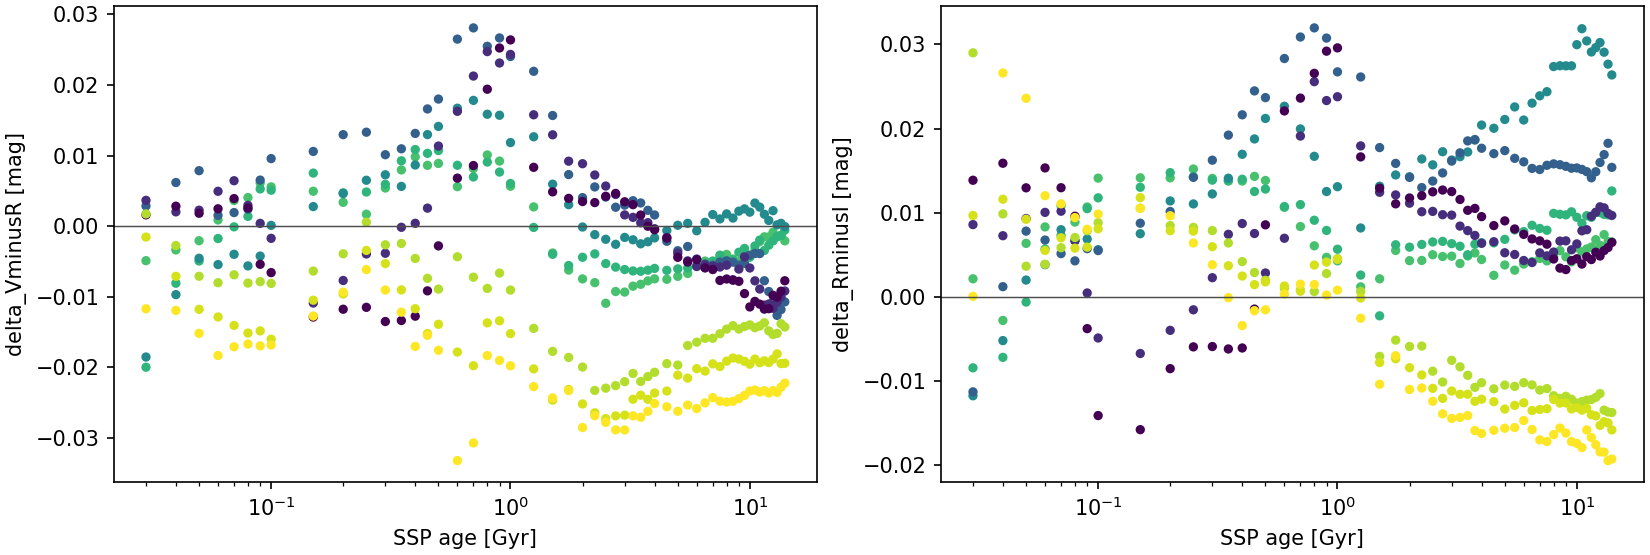

Values plotted in this chart, from the file beside it:
file, age, metal, I, R, V, delta_VminusR, delta_RminusI
Ech1.30Zm0.25T00.0300_iTp0.00_baseFe.fit…, 0.03, -0.25, -0.01359, -0.01143, -0.01632, -0.004881, 0.002153
Ech1.30Zm0.25T00.0400_iTp0.00_baseFe.fit…, 0.04, -0.25, -0.01047, -0.01326, -0.01662, -0.00336, -0.002794
Ech1.30Zm0.25T00.0500_iTp0.00_baseFe.fit…, 0.05, -0.25, -0.02068, -0.01432, -0.01637, -0.002054, 0.006364
Ech1.30Zm0.25T00.0600_iTp0.00_baseFe.fit…, 0.06, -0.25, -0.02525, -0.01693, -0.01604, 0.0008859, 0.00832
Ech1.30Zm0.25T00.0700_iTp0.00_baseFe.fit…, 0.07, -0.25, -0.0304, -0.01958, -0.01594, 0.003644, 0.01082
Ech1.30Zm0.25T00.0800_iTp0.00_baseFe.fit…, 0.08, -0.25, -0.02884, -0.01995, -0.01589, 0.004062, 0.008892
Ech1.30Zm0.25T00.0900_iTp0.00_baseFe.fit…, 0.09, -0.25, -0.0333, -0.02261, -0.01648, 0.006124, 0.01069
Ech1.30Zm0.25T00.1000_iTp0.00_baseFe.fit…, 0.1, -0.25, -0.03605, -0.02193, -0.01635, 0.005577, 0.01412
Ech1.30Zm0.25T00.1500_iTp0.00_baseFe.fit…, 0.15, -0.25, -0.03495, -0.02079, -0.01583, 0.004956, 0.01416
Ech1.30Zm0.25T00.2000_iTp0.00_baseFe.fit…, 0.2, -0.25, -0.03344, -0.01929, -0.0159, 0.003387, 0.01415
Ech1.30Zm0.25T00.2500_iTp0.00_baseFe.fit…, 0.25, -0.25, -0.03334, -0.01814, -0.01644, 0.001701, 0.0152
Ech1.30Zm0.25T00.3000_iTp0.00_baseFe.fit…, 0.3, -0.25, -0.03564, -0.02156, -0.01614, 0.005415, 0.01408
Ech1.30Zm0.25T00.3500_iTp0.00_baseFe.fit…, 0.35, -0.25, -0.0379, -0.02412, -0.01614, 0.007977, 0.01378
Ech1.30Zm0.25T00.4000_iTp0.00_baseFe.fit…, 0.4, -0.25, -0.03994, -0.02618, -0.01635, 0.009825, 0.01377
Ech1.30Zm0.25T00.4500_iTp0.00_baseFe.fit…, 0.45, -0.25, -0.03957, -0.02525, -0.01662, 0.008626, 0.01433
Ech1.30Zm0.25T00.5000_iTp0.00_baseFe.fit…, 0.5, -0.25, -0.03929, -0.02545, -0.01656, 0.008897, 0.01384
Ech1.30Zm0.25T00.6000_iTp0.00_baseFe.fit…, 0.6, -0.25, -0.03233, -0.02169, -0.01608, 0.005607, 0.01065
Ech1.30Zm0.25T00.7000_iTp0.00_baseFe.fit…, 0.7, -0.25, -0.0326, -0.02424, -0.01606, 0.008183, 0.008362
Ech1.30Zm0.25T00.8000_iTp0.00_baseFe.fit…, 0.8, -0.25, -0.03194, -0.02587, -0.01577, 0.0101, 0.006072
Ech1.30Zm0.25T00.9000_iTp0.00_baseFe.fit…, 0.9, -0.25, -0.02998, -0.02527, -0.01605, 0.009226, 0.004706
Ech1.30Zm0.25T01.0000_iTp0.00_baseFe.fit…, 1.0, -0.25, -0.02578, -0.02149, -0.01583, 0.005666, 0.004285
Ech1.30Zm0.25T01.2500_iTp0.00_baseFe.fit…, 1.25, -0.25, -0.02012, -0.01892, -0.01618, 0.00274, 0.001199
Ech1.30Zm0.25T01.5000_iTp0.00_baseFe.fit…, 1.5, -0.25, -0.01472, -0.01256, -0.01636, -0.003797, 0.002152
Ech1.30Zm0.25T01.7500_iTp0.00_baseFe.fit…, 1.75, -0.25, -0.0158, -0.01027, -0.01648, -0.006207, 0.005523
Ech1.30Zm0.25T02.0000_iTp0.00_baseFe.fit…, 2.0, -0.25, -0.01258, -0.008276, -0.01574, -0.007461, 0.004308
Ech1.30Zm0.25T02.2500_iTp0.00_baseFe.fit…, 2.25, -0.25, -0.01235, -0.008013, -0.016, -0.00799, 0.004335
Ech1.30Zm0.25T02.5000_iTp0.00_baseFe.fit…, 2.5, -0.25, -0.01069, -0.005678, -0.01659, -0.01091, 0.005015
Ech1.30Zm0.25T02.7500_iTp0.00_baseFe.fit…, 2.75, -0.25, -0.01165, -0.006846, -0.01609, -0.009247, 0.004805
Ech1.30Zm0.25T03.0000_iTp0.00_baseFe.fit…, 3.0, -0.25, -0.01142, -0.006579, -0.01591, -0.009328, 0.004842
Ech1.30Zm0.25T03.2500_iTp0.00_baseFe.fit…, 3.25, -0.25, -0.01164, -0.00767, -0.01616, -0.008491, 0.003974
Ech1.30Zm0.25T03.5000_iTp0.00_baseFe.fit…, 3.5, -0.25, -0.01249, -0.007619, -0.01584, -0.008225, 0.004871
Ech1.30Zm0.25T03.7500_iTp0.00_baseFe.fit…, 3.75, -0.25, -0.0133, -0.008076, -0.01582, -0.007743, 0.005225
Ech1.30Zm0.25T04.0000_iTp0.00_baseFe.fit…, 4.0, -0.25, -0.01287, -0.008432, -0.01588, -0.007453, 0.004441
Ech1.30Zm0.25T04.5000_iTp0.00_baseFe.fit…, 4.5, -0.25, -0.01113, -0.008571, -0.01609, -0.007519, 0.002564
Ech1.30Zm0.25T05.0000_iTp0.00_baseFe.fit…, 5.0, -0.25, -0.01313, -0.009333, -0.01643, -0.007099, 0.003797
Ech1.30Zm0.25T05.5000_iTp0.00_baseFe.fit…, 5.5, -0.25, -0.01229, -0.009111, -0.0158, -0.006686, 0.003178
Ech1.30Zm0.25T06.0000_iTp0.00_baseFe.fit…, 6.0, -0.25, -0.01476, -0.01086, -0.01644, -0.005581, 0.003902
Ech1.30Zm0.25T06.5000_iTp0.00_baseFe.fit…, 6.5, -0.25, -0.0152, -0.01101, -0.01595, -0.004934, 0.004192
Ech1.30Zm0.25T07.0000_iTp0.00_baseFe.fit…, 7.0, -0.25, -0.01556, -0.01099, -0.0161, -0.005113, 0.004572
Ech1.30Zm0.25T07.5000_iTp0.00_baseFe.fit…, 7.5, -0.25, -0.01618, -0.0119, -0.01634, -0.004438, 0.004284
Ech1.30Zm0.25T08.0000_iTp0.00_baseFe.fit…, 8.0, -0.25, -0.01668, -0.0119, -0.0159, -0.003998, 0.00478
Ech1.30Zm0.25T08.5000_iTp0.00_baseFe.fit…, 8.5, -0.25, -0.0172, -0.01171, -0.01636, -0.004649, 0.005495
Ech1.30Zm0.25T09.0000_iTp0.00_baseFe.fit…, 9.0, -0.25, -0.01617, -0.01141, -0.01642, -0.005019, 0.004761
Ech1.30Zm0.25T09.5000_iTp0.00_baseFe.fit…, 9.5, -0.25, -0.01579, -0.01161, -0.01588, -0.004268, 0.004174
Ech1.30Zm0.25T10.0000_iTp0.00_baseFe.fit…, 10.0, -0.25, -0.01723, -0.01139, -0.01575, -0.00436, 0.00584
Ech1.30Zm0.25T10.5000_iTp0.00_baseFe.fit…, 10.5, -0.25, -0.01826, -0.01291, -0.01631, -0.003405, 0.00535
Ech1.30Zm0.25T11.0000_iTp0.00_baseFe.fit…, 11.0, -0.25, -0.01987, -0.01417, -0.01635, -0.002182, 0.005703
Ech1.30Zm0.25T11.5000_iTp0.00_baseFe.fit…, 11.5, -0.25, -0.02016, -0.01423, -0.01573, -0.001498, 0.005927
Ech1.30Zm0.25T12.0000_iTp0.00_baseFe.fit…, 12.0, -0.25, -0.02161, -0.0148, -0.01632, -0.001519, 0.006805
Ech1.30Zm0.25T12.5000_iTp0.00_baseFe.fit…, 12.5, -0.25, -0.02129, -0.01516, -0.016, -0.0008406, 0.006132
Ech1.30Zm0.25T13.0000_iTp0.00_baseFe.fit…, 13.0, -0.25, -0.02255, -0.01515, -0.01666, -0.001504, 0.007403
Ech1.30Zm0.25T13.5000_iTp0.00_baseFe.fit…, 13.5, -0.25, -0.02147, -0.01489, -0.01617, -0.001276, 0.00657
Ech1.30Zm0.25T14.0000_iTp0.00_baseFe.fit…, 14.0, -0.25, -0.02095, -0.01441, -0.01648, -0.002073, 0.006545
Ech1.30Zm0.35T00.0300_iTp0.00_baseFe.fit…, 0.03, -0.35, 0.01233, 0.003907, -0.01606, -0.01997, -0.008428
Ech1.30Zm0.35T00.0400_iTp0.00_baseFe.fit…, 0.04, -0.35, -0.0006825, -0.007864, -0.01594, -0.008074, -0.007181
Ech1.30Zm0.35T00.0500_iTp0.00_baseFe.fit…, 0.05, -0.35, -0.01074, -0.01135, -0.01628, -0.004928, -0.0006113
Ech1.30Zm0.35T00.0600_iTp0.00_baseFe.fit…, 0.06, -0.35, -0.02045, -0.01476, -0.0165, -0.001741, 0.005684
Ech1.30Zm0.35T00.0700_iTp0.00_baseFe.fit…, 0.07, -0.35, -0.02389, -0.01658, -0.01667, -8.721645273812584e-05, 0.007309
Ech1.30Zm0.35T00.0800_iTp0.00_baseFe.fit…, 0.08, -0.35, -0.02683, -0.01738, -0.01599, 0.001394, 0.009452
Ech1.30Zm0.35T00.0900_iTp0.00_baseFe.fit…, 0.09, -0.35, -0.03185, -0.02136, -0.01608, 0.00528, 0.01049
... 417 more rows
